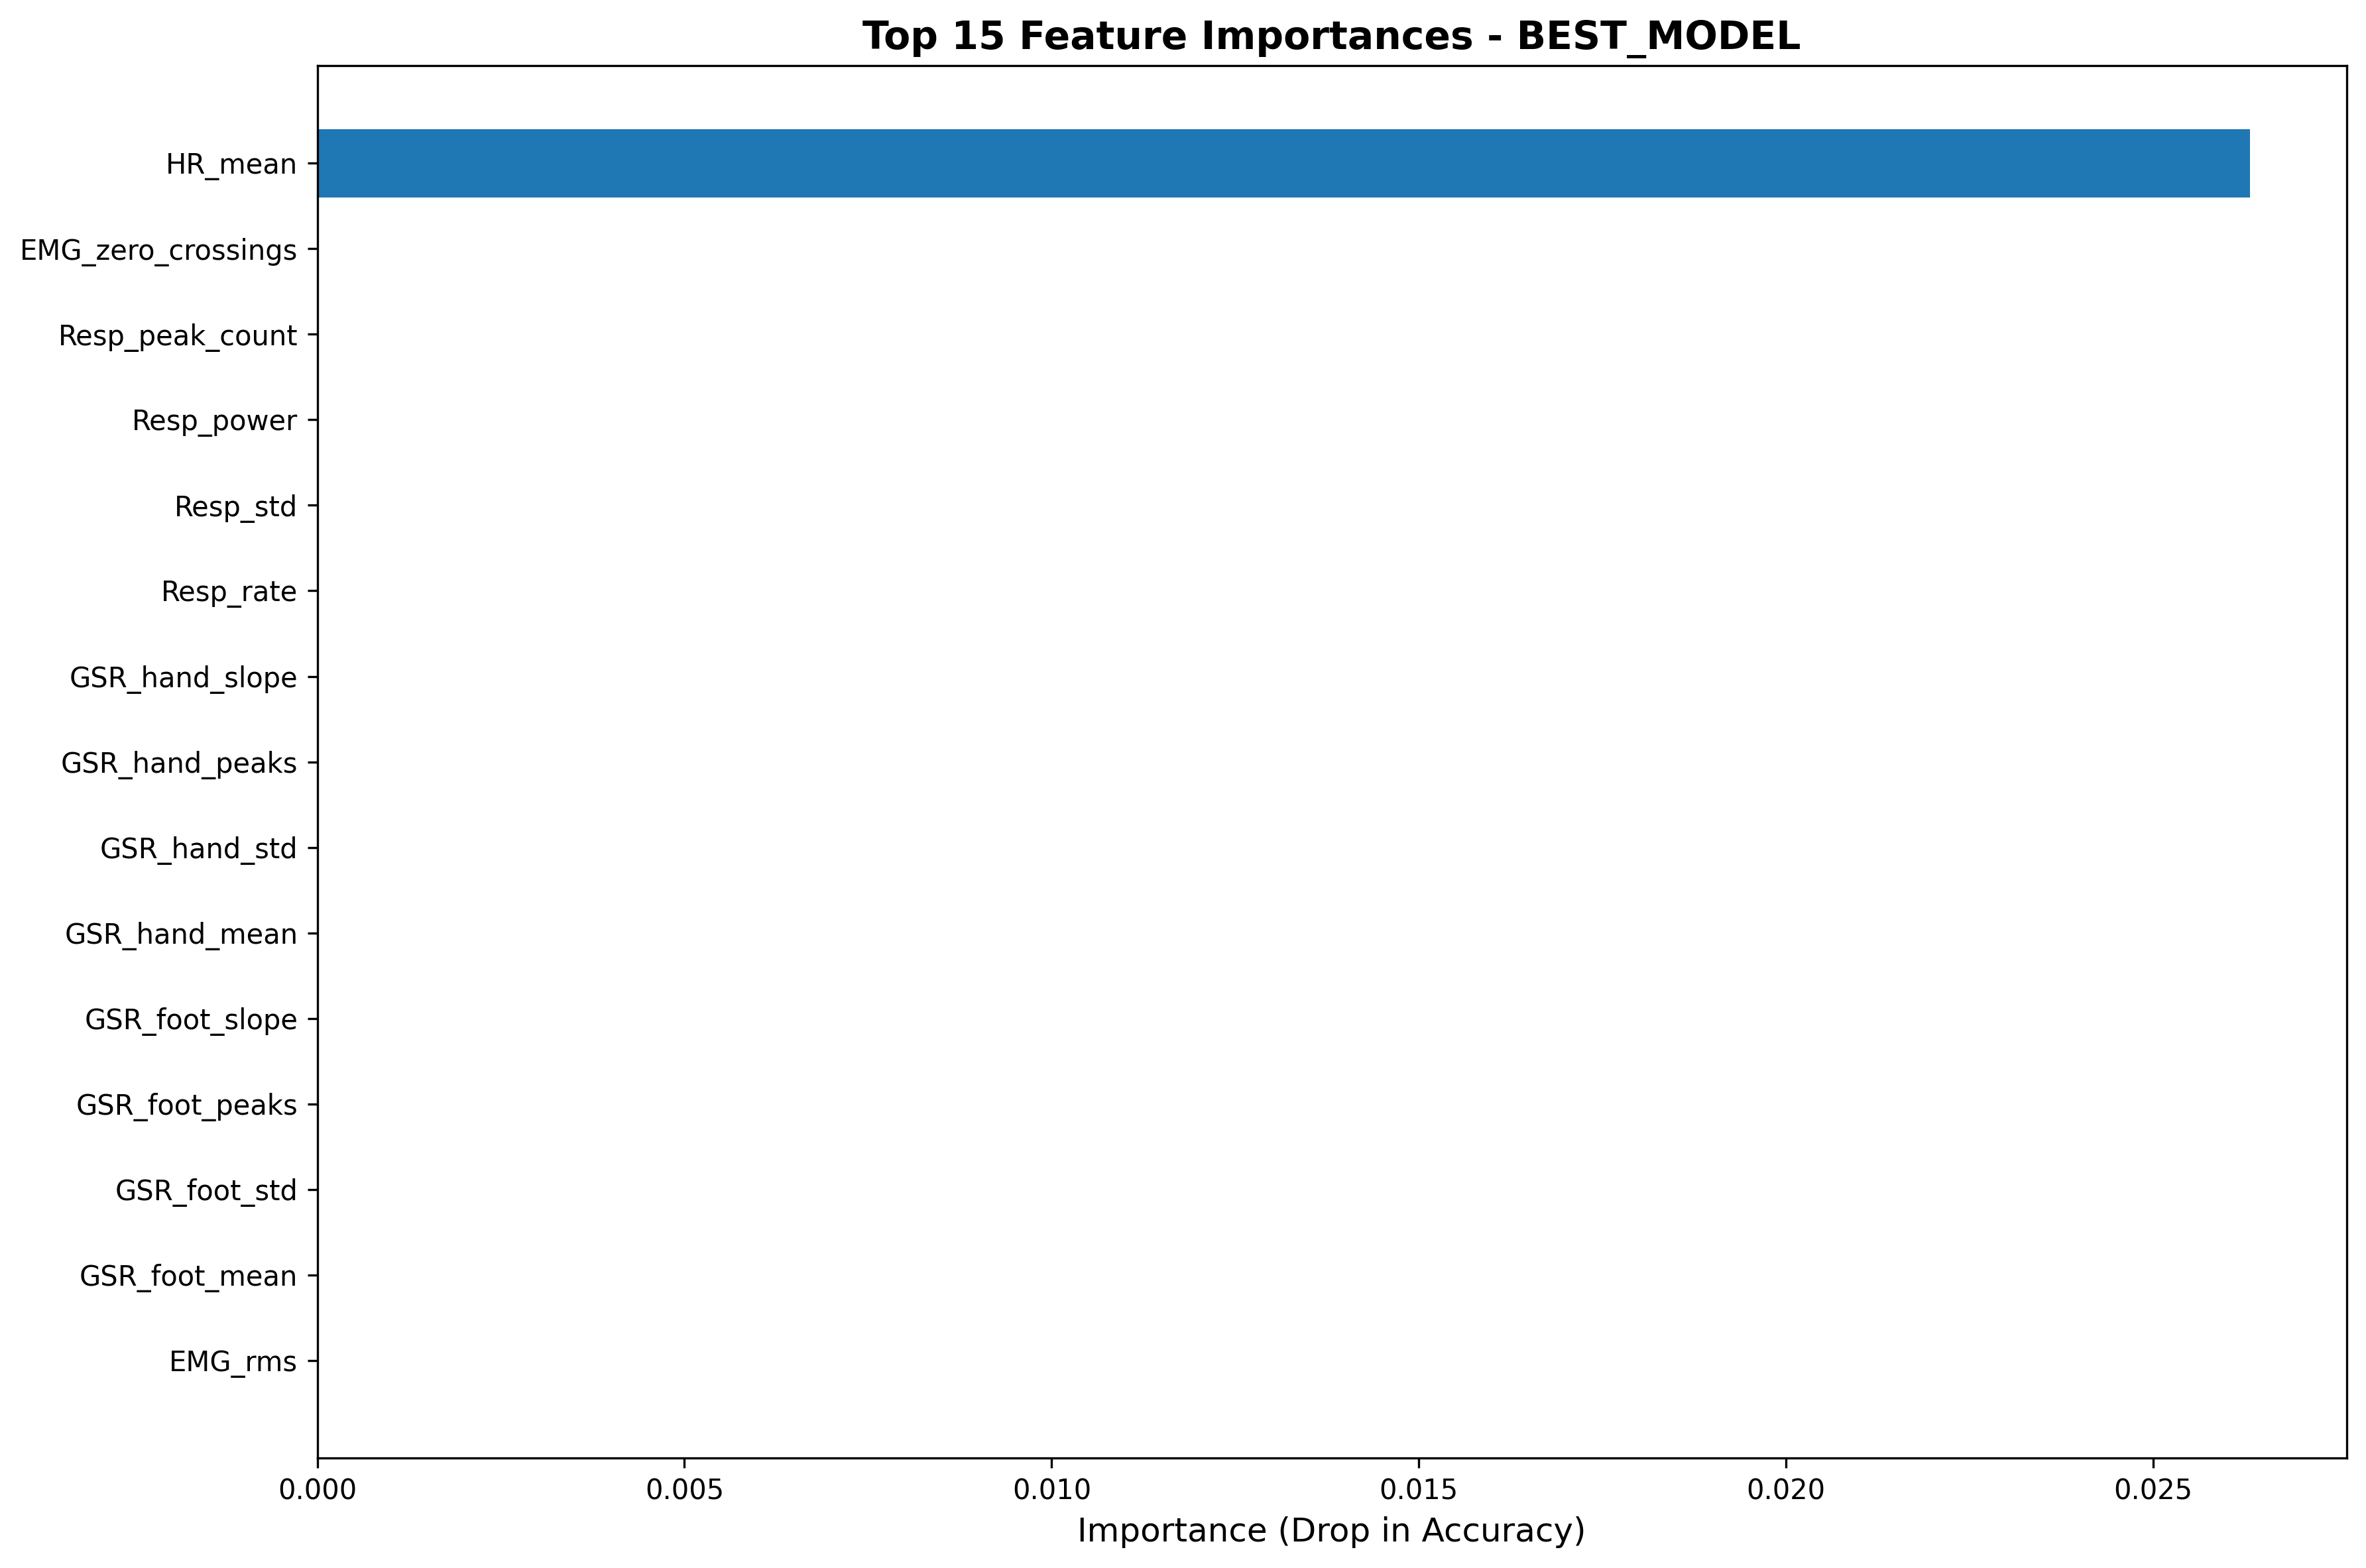

The data file committed next to this chart (first rows):
feature, importance
HR_mean, 0.02632
EMG_zero_crossings, 0.0
Resp_peak_count, 0.0
Resp_power, 0.0
Resp_std, 0.0
Resp_rate, 0.0
GSR_hand_slope, 0.0
GSR_hand_peaks, 0.0
GSR_hand_std, 0.0
GSR_hand_mean, 0.0
GSR_foot_slope, 0.0
GSR_foot_peaks, 0.0
GSR_foot_std, 0.0
GSR_foot_mean, 0.0
EMG_rms, 0.0
SDNN, 0.0
EMG_kurtosis, 0.0
EMG_skew, 0.0
EMG_energy, 0.0
EMG_std, 0.0
EMG_mean, 0.0
RR_max, 0.0
RR_min, 0.0
RR_std, 0.0
RR_mean, 0.0
LF_HF, 0.0
pNN50, 0.0
RMSSD, 0.0
Resp_prominence, 0.0
